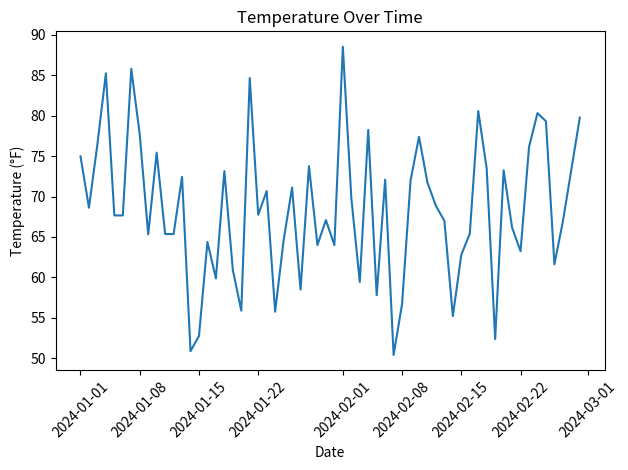
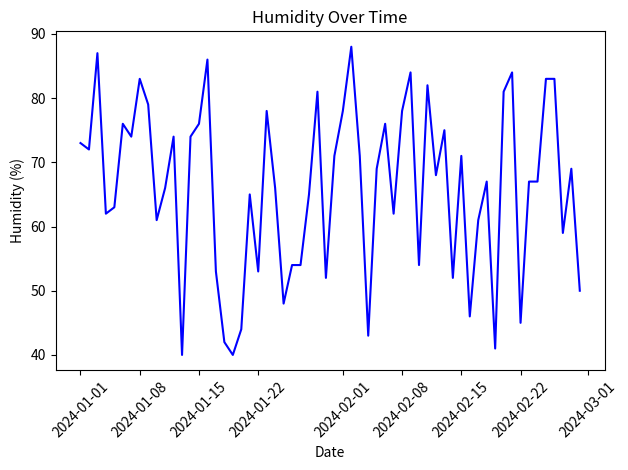
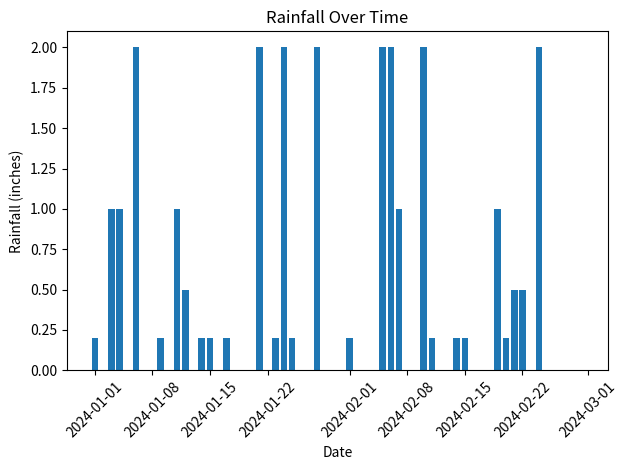
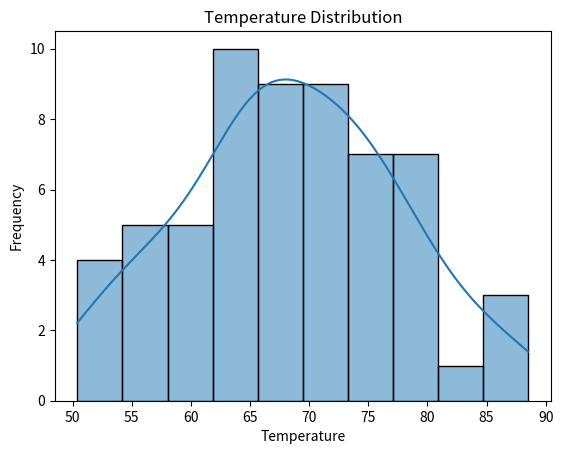
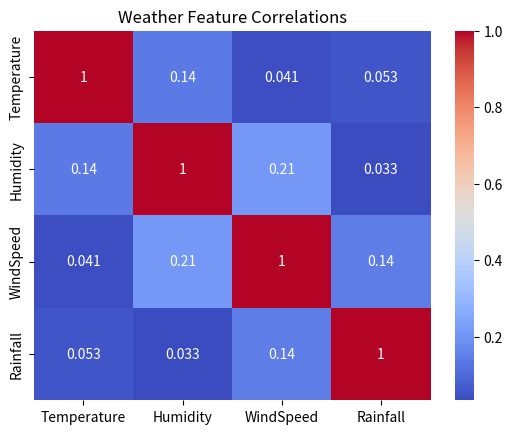
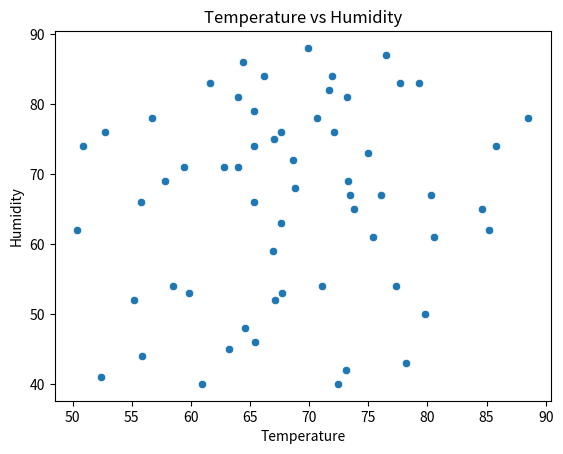
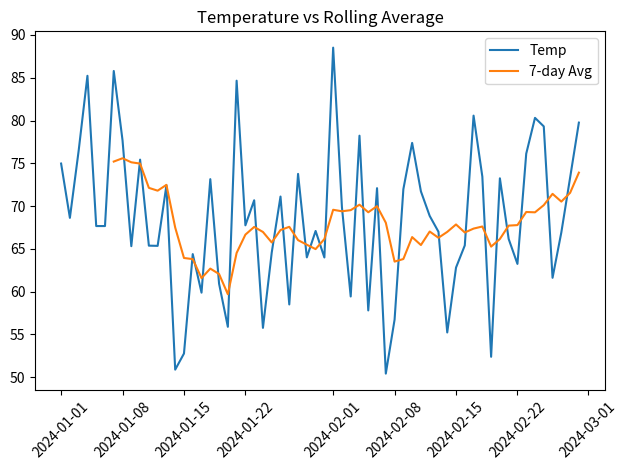

The script that saved these images, in order: (Note: this script raises an exception after producing the figures.)
import pandas as pd
import numpy as np
import matplotlib.pyplot as plt
import seaborn as sns

print("=" * 60)
print("WEATHER DATA ANALYSIS")
print("=" * 60)

# -----------------------------
# Create synthetic weather dataset
# -----------------------------

np.random.seed(42)

dates = pd.date_range(start="2024-01-01", periods=60)

df = pd.DataFrame({
    "Date": dates,
    "Temperature": np.random.normal(70, 10, size=60),
    "Humidity": np.random.randint(40, 90, size=60),
    "WindSpeed": np.random.randint(0, 25, size=60),
    "Rainfall": np.random.choice([0, 0, 0, 0.2, 0.5, 1.0, 2.0], size=60)
})

print("\nFirst 5 rows:")
print(df.head())

# -----------------------------
# Data inspection
# -----------------------------

print("\nData Info:")
df.info()

print("\nMissing values:")
print(df.isnull().sum())

print("\nSummary statistics:")
print(df.describe())

# -----------------------------
# Date handling
# -----------------------------

df["Date"] = pd.to_datetime(df["Date"])
df = df.sort_values("Date")

# -----------------------------
# Temperature trend
# -----------------------------

plt.figure()
plt.plot(df["Date"], df["Temperature"])
plt.title("Temperature Over Time")
plt.xlabel("Date")
plt.ylabel("Temperature (°F)")
plt.xticks(rotation=45)
plt.tight_layout()
plt.show()

# -----------------------------
# Humidity trend
# -----------------------------

plt.figure()
plt.plot(df["Date"], df["Humidity"], color="blue")
plt.title("Humidity Over Time")
plt.xlabel("Date")
plt.ylabel("Humidity (%)")
plt.xticks(rotation=45)
plt.tight_layout()
plt.show()

# -----------------------------
# Rainfall bar chart
# -----------------------------

plt.figure()
plt.bar(df["Date"], df["Rainfall"])
plt.title("Rainfall Over Time")
plt.xlabel("Date")
plt.ylabel("Rainfall (inches)")
plt.xticks(rotation=45)
plt.tight_layout()
plt.show()

# -----------------------------
# Temperature distribution
# -----------------------------

plt.figure()
sns.histplot(df["Temperature"], bins=10, kde=True)
plt.title("Temperature Distribution")
plt.xlabel("Temperature")
plt.ylabel("Frequency")
plt.show()

# -----------------------------
# Correlation heatmap
# -----------------------------

plt.figure()
corr = df[["Temperature", "Humidity", "WindSpeed", "Rainfall"]].corr()

sns.heatmap(corr, annot=True, cmap="coolwarm")
plt.title("Weather Feature Correlations")
plt.show()

# -----------------------------
# Relationship plot
# -----------------------------

plt.figure()
sns.scatterplot(x=df["Temperature"], y=df["Humidity"])
plt.title("Temperature vs Humidity")
plt.xlabel("Temperature")
plt.ylabel("Humidity")
plt.show()

# -----------------------------
# Rolling averages (real-world skill)
# -----------------------------

df["TempRollingAvg"] = df["Temperature"].rolling(window=7).mean()

plt.figure()
plt.plot(df["Date"], df["Temperature"], label="Temp")
plt.plot(df["Date"], df["TempRollingAvg"], label="7-day Avg")
plt.legend()
plt.title("Temperature vs Rolling Average")
plt.xticks(rotation=45)
plt.tight_layout()
plt.show()

# -----------------------------
# Monthly grouping
# -----------------------------

df.set_index("Date", inplace=True)

monthly_avg = df.resample("M").mean(numeric_only=True)

print("\nMonthly averages:")
print(monthly_avg)

# -----------------------------
# Key insights
# -----------------------------

print("\n=== INSIGHTS ===")

print("Average Temperature:", df["Temperature"].mean())
print("Max Temperature:", df["Temperature"].max())
print("Min Temperature:", df["Temperature"].min())

print("Total Rainfall:", df["Rainfall"].sum())

print("\nMost humid day:")
print(df["Humidity"].idxmax(), df["Humidity"].max())

print("\nAnalysis complete!")
print("=" * 60)
